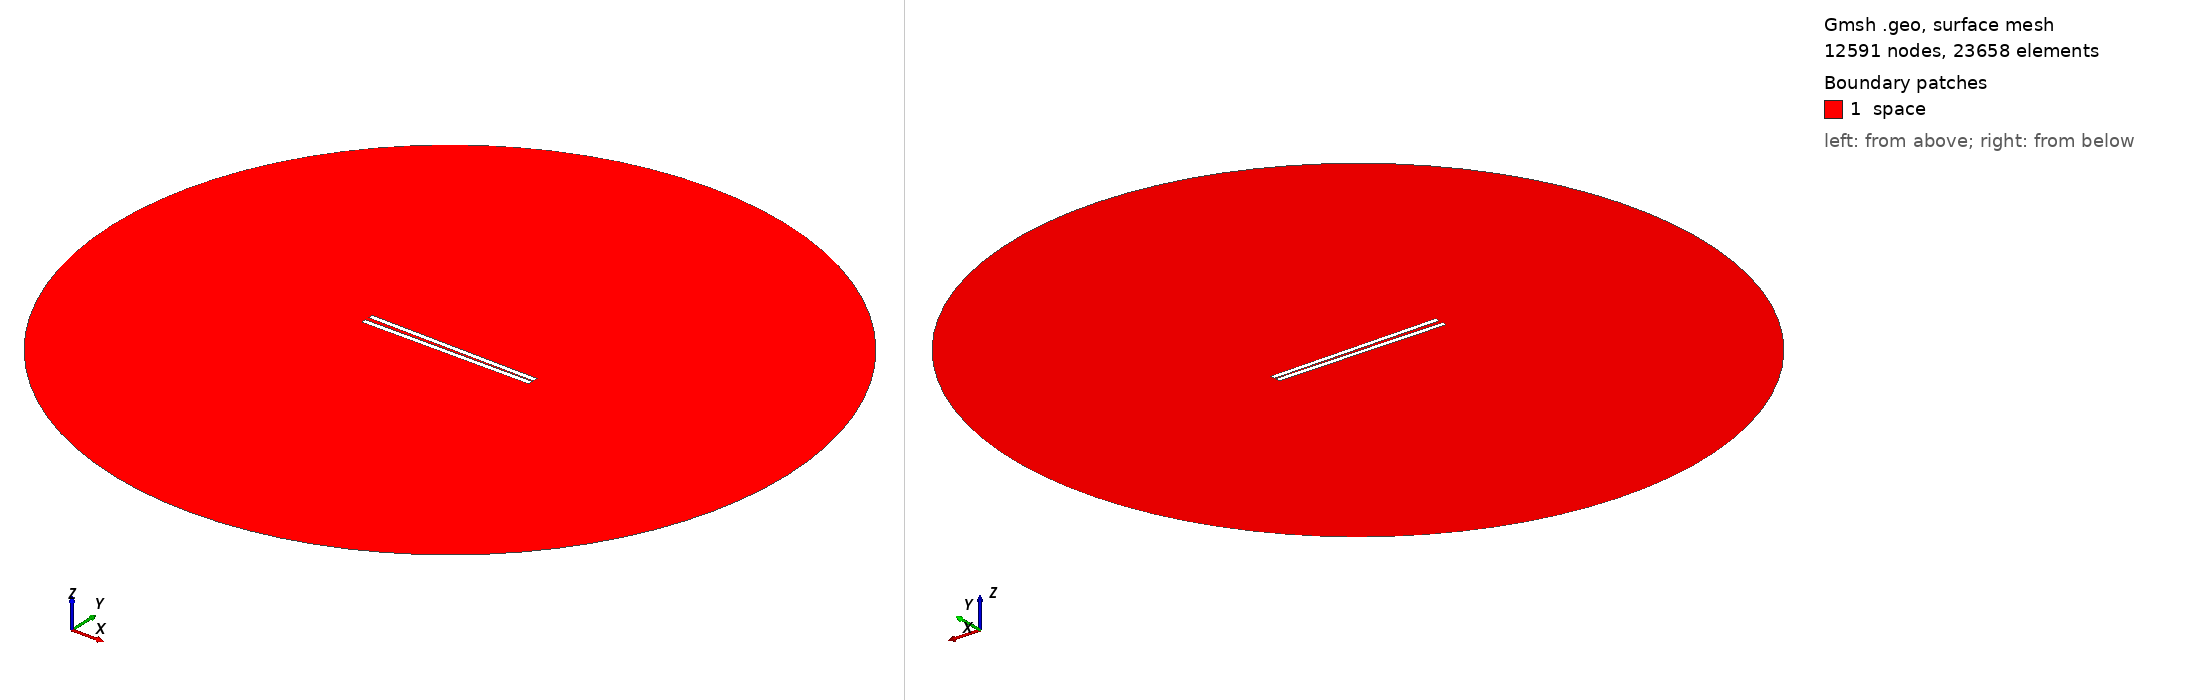

Gmsh geometry script, surface-meshed: 12591 nodes, 23658 surface elements. Boundary patches (legend numbers): 1 space. Left view from above one corner, right view from below the opposite corner. Legend entries are the model's physical surfaces. The drawing asked Gmsh for element sizes between 1% and 20% of the model's largest extent; the script's own settings can give other sizes.

=== 710.geo (drawn) ===
// Set the geometry kernel
SetFactory("OpenCASCADE");

//---------------------------------------
// Rectangles
//---------------------------------------

// Rectangle 1 (top)
Point(1) = {-49.51111111111111, 0.75, 0, 1.0};
Point(2) = {49.51111111111111, 0.75, 0, 1.0};
Point(3) = {49.51111111111111, 3.772222222222222, 0, 1.0};
Point(4) = {-49.51111111111111, 3.772222222222222, 0, 1.0};

Line(1) = {1, 2};
Line(2) = {2, 3};
Line(3) = {3, 4};
Line(4) = {4, 1};

Line Loop(1) = {1, 2, 3, 4};
Plane Surface(1) = {1};

Rotate { {0, 0, 1}, {0,  0.75,  0}, -0.017 } {
  Surface{1};
}

// Rectangle 2 (bottom)
Point(5) = {-49.51111111111111, -0.75, 0, 1.0};
Point(6) = {49.51111111111111, -0.75, 0, 1.0};
Point(7) = {49.51111111111111, -3.772222222222222, 0, 1.0};
Point(8) = {-49.51111111111111, -3.772222222222222, 0, 1.0};

Line(5) = {5, 6};
Line(6) = {6, 7};
Line(7) = {7, 8};
Line(8) = {8, 5};

Line Loop(2) = {5, 6, 7, 8};
Plane Surface(2) = {2}; 


//---------------------------------------
// Circle
//---------------------------------------

// Define points
Point(9) = {0, 0, 0};        // Center
Point(10) = {200, 0, 0};     // Start point
Point(11) = {0, 200, 0};     // 90 degrees
Point(12) = {-200, 0, 0};    // 180 degrees
Point(13) = {0, -200, 0};    // 270 degrees

// Define circle arcs (each needs start, center, end)
Circle(9) = {10, 9, 11};
Circle(10) = {11, 9, 12};
Circle(11) = {12, 9, 13};
Circle(12) = {13, 9, 10};

// Define curve loop and surface if needed
Curve Loop(3) = {9, 10, 11, 12};
Surface(3) = {3};

// Subtract Rectangles from Circle
BooleanDifference{ Surface{3}; Delete; }{ Surface{1}; Surface{2}; Delete; }

//---------------------------------------
// Transfinite Lines and Surface
//---------------------------------------
r = 7;
Transfinite Line {1, 3} = 50*r Using Progression 1;
Transfinite Line {2, 4} = 2*r Using Progression 1;
Transfinite Line {5, 7} = 50*r Using Progression 1;
Transfinite Line {6, 8} = 2*r Using Progression 1;
Transfinite Line {9, 10, 11, 12} = 20 Using Progression 1;

//---------------------------------------
// Define Physical Groups
//---------------------------------------                

//--- Physical Curves
// Physical groups for boundaries
Physical Line("force_segment", 10) = {1};
Physical Line("upper_plate", 11) = {2, 3, 4};
Physical Line("lower_plate", 12) = {5, 6, 7, 8};
Physical Line("boundary", 20) = {9, 10, 11, 12};

//--- Physical Surfaces
Physical Surface("space", 30) = {3};

//---------------------------------------
// 6. Generate the Mesh
//---------------------------------------
Mesh 2;  // 2D mesh generation
